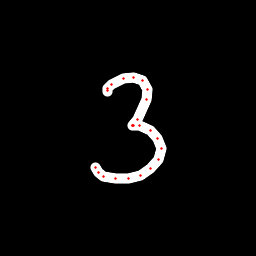

The data file committed next to this chart (first rows):
x, y, hover, eod
107.2, 91.57, 0.0, 0.0
107.3, 90.15, 0.0, 0.0
107.6, 88.45, 0.0, 0.0
111.2, 84.71, 0.0, 0.0
123.1, 78.61, 0.0, 0.0
133.7, 77.64, 0.0, 0.0
142.2, 80.68, 0.0, 0.0
147.5, 89.21, 0.0, 0.0
146.8, 99.82, 0.0, 0.0
137.5, 119.6, 0.0, 0.0
133, 125.6, 0.0, 0.0
132.7, 125.3, 0.0, 0.0
133.5, 125.3, 0.0, 0.0
139.9, 125.9, 0.0, 0.0
150.6, 130.2, 0.0, 0.0
158, 138.3, 0.0, 0.0
161.1, 148.6, 0.0, 0.0
158.2, 159.6, 0.0, 0.0
150.9, 168.3, 0.0, 0.0
140.8, 175.4, 0.0, 0.0
128.9, 178.2, 0.0, 0.0
115.1, 178.7, 0.0, 0.0
103.8, 176.2, 0.0, 0.0
98.52, 172.3, 0.0, 0.0
95.63, 167, 0.0, 1.0
